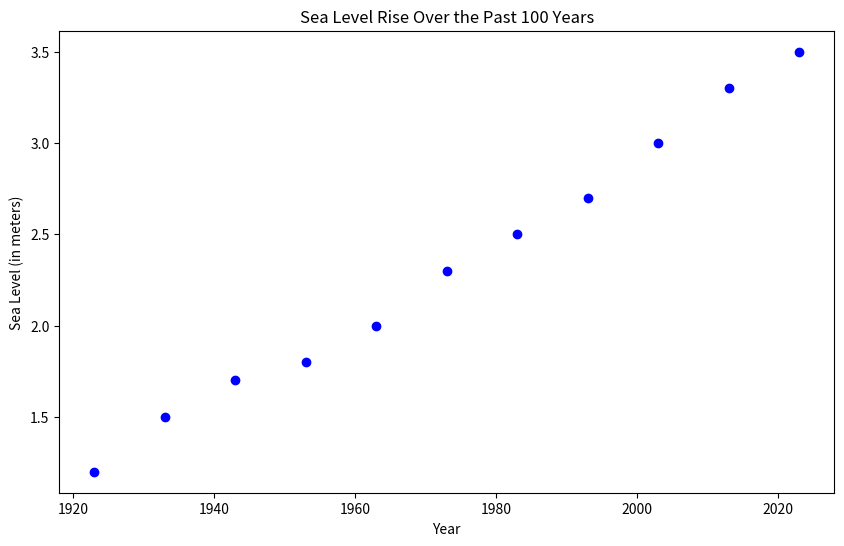

Write Python code to recreate this figure.
import matplotlib.pyplot as plt

years = [1923, 1933, 1943, 1953, 1963, 1973, 1983, 1993, 2003, 2013, 2023]
sea_levels = [1.2, 1.5, 1.7, 1.8, 2.0, 2.3, 2.5, 2.7, 3.0, 3.3, 3.5]

plt.figure(figsize=(10, 6))
plt.scatter(years, sea_levels, color='blue')

plt.xlabel('Year')
plt.ylabel('Sea Level (in meters)')
plt.title('Sea Level Rise Over the Past 100 Years')
plt.show()
